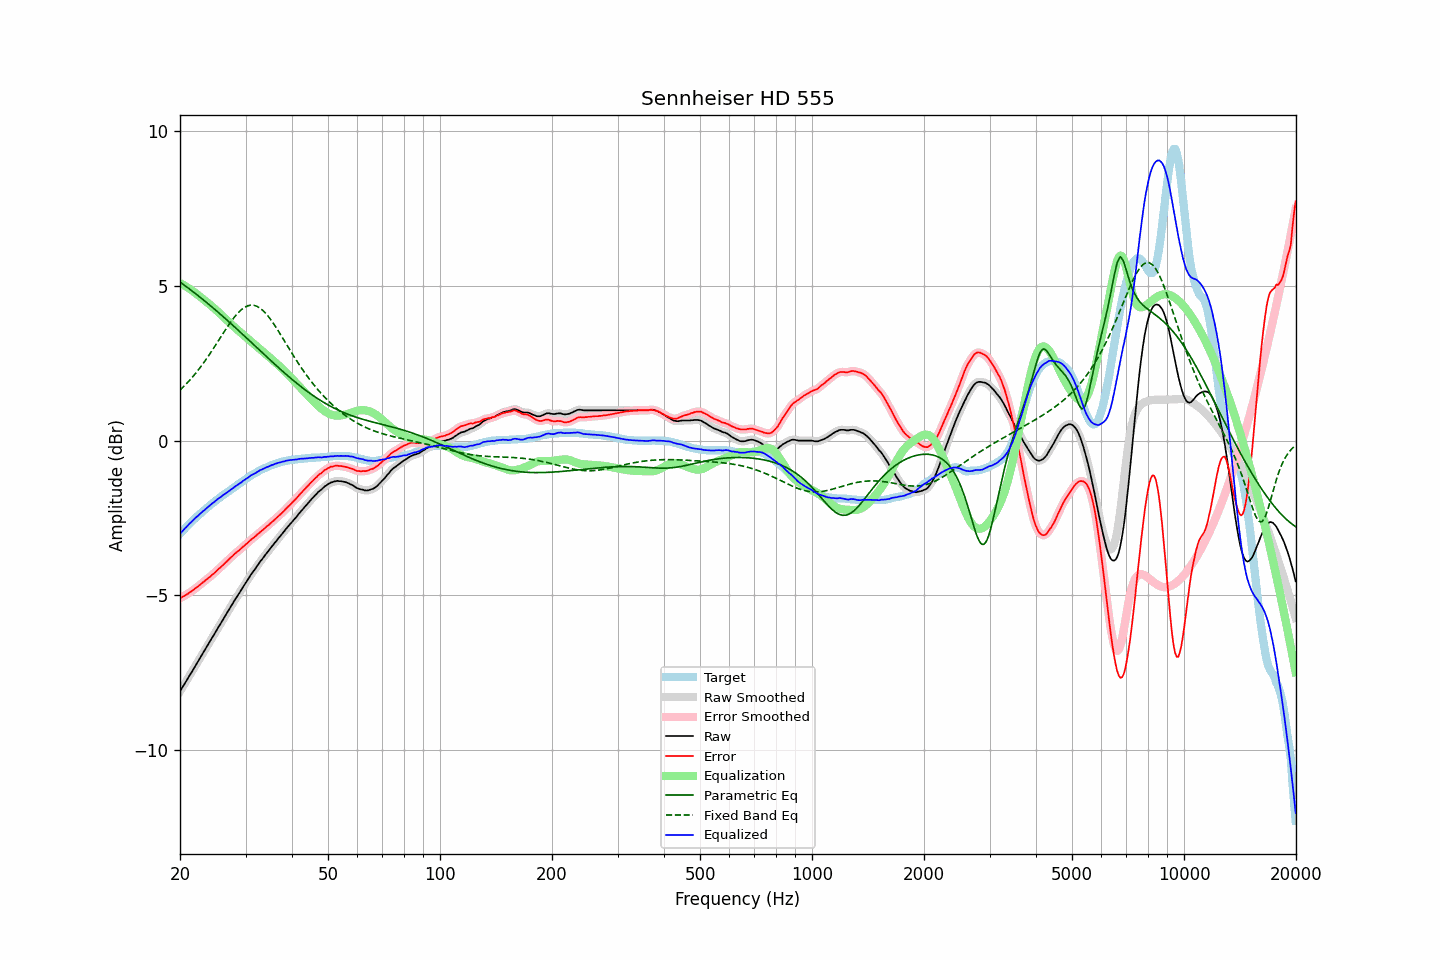

The data file committed next to this chart (first rows):
frequency, raw, error, smoothed, error_smoothed, equalization, parametric_eq, fixed_band_eq, equalized_raw, equalized_smoothed, target
20.00, -8.11, -5.10, -8.11, -5.10, 5.10, 5.13, 1.64, -3.01, -3.01, -3.01
20.20, -8.02, -5.07, -8.02, -5.07, 5.07, 5.09, 1.69, -2.95, -2.95, -2.95
20.40, -7.94, -5.04, -7.94, -5.04, 5.04, 5.06, 1.74, -2.90, -2.90, -2.90
20.61, -7.85, -5.01, -7.85, -5.01, 5.01, 5.02, 1.79, -2.84, -2.84, -2.84
20.81, -7.77, -4.98, -7.77, -4.98, 4.98, 4.98, 1.84, -2.79, -2.79, -2.79
21.02, -7.68, -4.95, -7.68, -4.94, 4.94, 4.94, 1.90, -2.73, -2.73, -2.73
21.23, -7.59, -4.91, -7.59, -4.91, 4.91, 4.90, 1.95, -2.68, -2.68, -2.68
21.44, -7.51, -4.88, -7.50, -4.87, 4.87, 4.86, 2.01, -2.63, -2.63, -2.63
21.66, -7.42, -4.84, -7.42, -4.84, 4.84, 4.82, 2.07, -2.58, -2.58, -2.58
21.87, -7.33, -4.80, -7.33, -4.80, 4.80, 4.78, 2.13, -2.53, -2.53, -2.53
22.09, -7.24, -4.76, -7.24, -4.76, 4.76, 4.74, 2.20, -2.48, -2.48, -2.48
22.31, -7.16, -4.73, -7.15, -4.72, 4.72, 4.70, 2.26, -2.44, -2.43, -2.43
22.54, -7.07, -4.68, -7.07, -4.68, 4.68, 4.66, 2.33, -2.39, -2.39, -2.39
22.76, -6.98, -4.64, -6.98, -4.64, 4.64, 4.62, 2.40, -2.34, -2.34, -2.34
22.99, -6.89, -4.59, -6.89, -4.59, 4.60, 4.58, 2.47, -2.29, -2.30, -2.30
23.22, -6.81, -4.56, -6.80, -4.55, 4.55, 4.54, 2.54, -2.25, -2.25, -2.25
23.45, -6.72, -4.51, -6.72, -4.51, 4.51, 4.49, 2.61, -2.21, -2.21, -2.21
23.69, -6.63, -4.47, -6.63, -4.47, 4.47, 4.45, 2.69, -2.16, -2.16, -2.16
23.92, -6.55, -4.43, -6.54, -4.43, 4.43, 4.41, 2.76, -2.12, -2.12, -2.12
24.16, -6.46, -4.39, -6.46, -4.38, 4.38, 4.36, 2.84, -2.08, -2.08, -2.07
24.40, -6.37, -4.34, -6.37, -4.34, 4.34, 4.32, 2.92, -2.03, -2.03, -2.03
24.65, -6.29, -4.30, -6.28, -4.29, 4.29, 4.28, 3.00, -2.00, -1.99, -1.99
24.89, -6.20, -4.25, -6.20, -4.25, 4.25, 4.23, 3.08, -1.95, -1.95, -1.95
25.14, -6.11, -4.20, -6.11, -4.20, 4.20, 4.19, 3.16, -1.91, -1.91, -1.91
25.39, -6.02, -4.15, -6.02, -4.15, 4.15, 4.14, 3.24, -1.86, -1.87, -1.87
25.65, -5.94, -4.11, -5.93, -4.10, 4.10, 4.10, 3.32, -1.83, -1.83, -1.83
25.91, -5.85, -4.06, -5.85, -4.06, 4.06, 4.05, 3.41, -1.79, -1.79, -1.79
26.16, -5.76, -4.01, -5.76, -4.01, 4.01, 4.00, 3.49, -1.75, -1.76, -1.75
26.43, -5.68, -3.96, -5.67, -3.96, 3.96, 3.96, 3.57, -1.72, -1.72, -1.72
26.69, -5.59, -3.91, -5.59, -3.91, 3.91, 3.91, 3.65, -1.68, -1.68, -1.68
26.96, -5.50, -3.86, -5.50, -3.86, 3.86, 3.87, 3.72, -1.64, -1.65, -1.64
27.23, -5.42, -3.81, -5.42, -3.81, 3.81, 3.82, 3.80, -1.61, -1.61, -1.61
27.50, -5.33, -3.76, -5.33, -3.76, 3.76, 3.77, 3.87, -1.57, -1.57, -1.57
27.77, -5.25, -3.72, -5.25, -3.71, 3.71, 3.72, 3.94, -1.53, -1.53, -1.53
28.05, -5.16, -3.66, -5.16, -3.66, 3.67, 3.68, 4.01, -1.49, -1.49, -1.50
28.33, -5.08, -3.62, -5.08, -3.62, 3.62, 3.63, 4.07, -1.46, -1.46, -1.46
28.62, -5.00, -3.58, -5.00, -3.58, 3.58, 3.58, 4.13, -1.42, -1.42, -1.42
28.90, -4.92, -3.54, -4.92, -3.53, 3.53, 3.53, 4.18, -1.39, -1.39, -1.38
29.19, -4.84, -3.49, -4.83, -3.49, 3.49, 3.49, 4.23, -1.35, -1.35, -1.35
29.48, -4.75, -3.44, -4.75, -3.44, 3.44, 3.44, 4.27, -1.31, -1.31, -1.31
29.78, -4.67, -3.40, -4.67, -3.39, 3.40, 3.39, 4.31, -1.27, -1.27, -1.27
30.08, -4.59, -3.35, -4.59, -3.35, 3.35, 3.34, 4.34, -1.24, -1.24, -1.24
30.38, -4.51, -3.31, -4.51, -3.30, 3.30, 3.29, 4.36, -1.21, -1.20, -1.20
30.68, -4.43, -3.26, -4.43, -3.26, 3.26, 3.24, 4.37, -1.17, -1.17, -1.17
30.99, -4.34, -3.21, -4.35, -3.21, 3.21, 3.20, 4.38, -1.13, -1.13, -1.13
31.30, -4.27, -3.17, -4.27, -3.17, 3.17, 3.15, 4.38, -1.10, -1.10, -1.10
31.61, -4.20, -3.13, -4.20, -3.13, 3.13, 3.10, 4.38, -1.07, -1.07, -1.07
31.93, -4.13, -3.09, -4.13, -3.09, 3.08, 3.05, 4.36, -1.05, -1.04, -1.04
32.24, -4.05, -3.04, -4.05, -3.04, 3.04, 3.00, 4.34, -1.01, -1.01, -1.01
32.57, -3.98, -3.00, -3.98, -2.99, 2.99, 2.95, 4.31, -0.98, -0.98, -0.98
32.89, -3.90, -2.95, -3.90, -2.95, 2.95, 2.90, 4.28, -0.95, -0.95, -0.95
33.22, -3.84, -2.91, -3.84, -2.91, 2.91, 2.85, 4.24, -0.93, -0.93, -0.93
33.55, -3.77, -2.87, -3.77, -2.86, 2.86, 2.81, 4.19, -0.90, -0.90, -0.90
33.89, -3.70, -2.82, -3.70, -2.82, 2.82, 2.76, 4.14, -0.88, -0.88, -0.88
34.23, -3.63, -2.77, -3.63, -2.78, 2.78, 2.71, 4.08, -0.85, -0.86, -0.86
34.57, -3.57, -2.74, -3.56, -2.73, 2.73, 2.66, 4.01, -0.84, -0.83, -0.83
34.92, -3.50, -2.69, -3.50, -2.69, 2.69, 2.61, 3.95, -0.81, -0.81, -0.81
35.27, -3.43, -2.64, -3.43, -2.64, 2.64, 2.57, 3.88, -0.79, -0.79, -0.79
35.62, -3.37, -2.60, -3.37, -2.59, 2.59, 2.52, 3.80, -0.77, -0.77, -0.77
35.97, -3.30, -2.55, -3.30, -2.55, 2.55, 2.47, 3.72, -0.75, -0.75, -0.75
... 635 more rows
